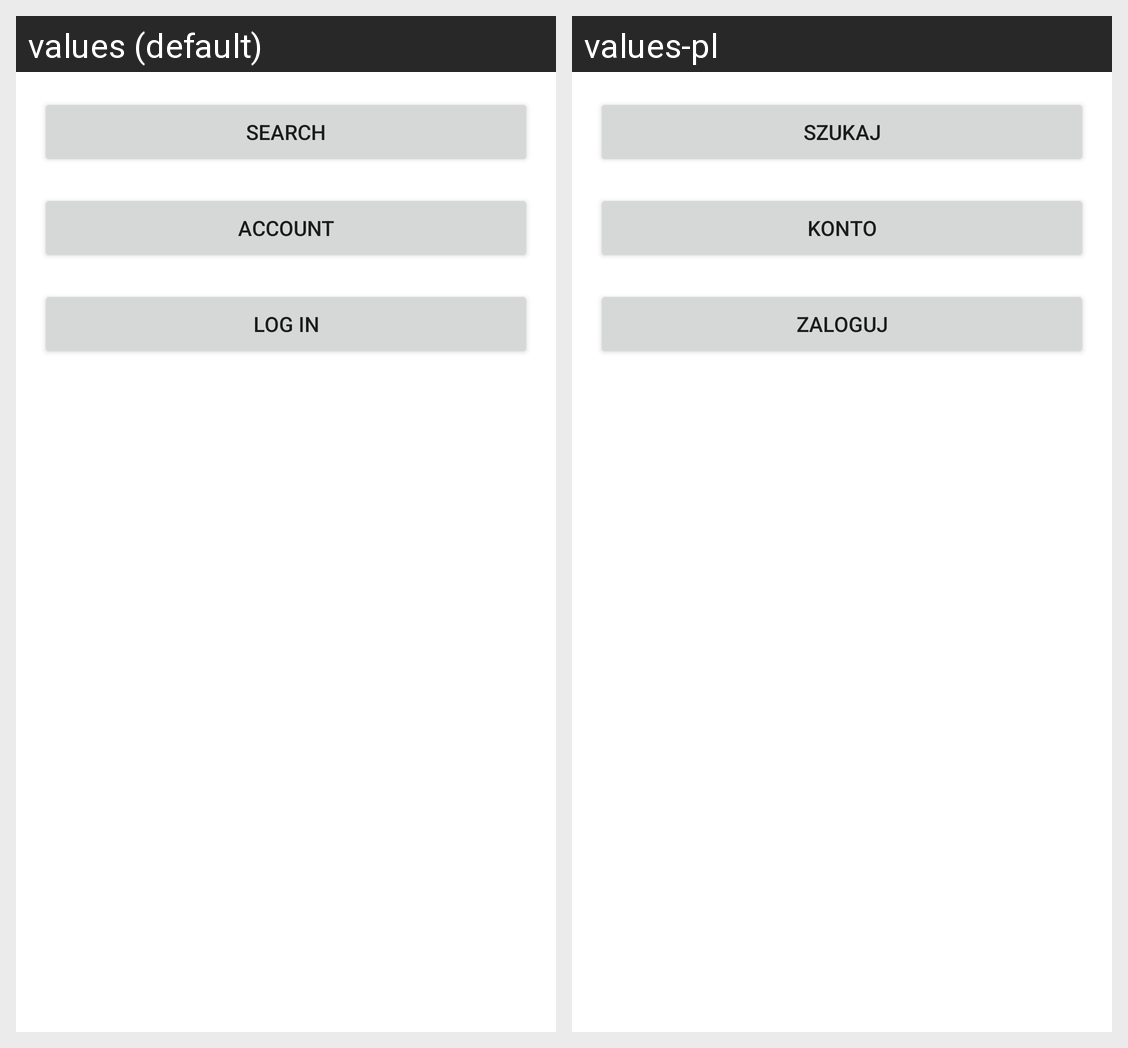

For this localized Android screen grid, give each drawn string resource with its value in every locale shown.
Android screen res/layout/activity_main.xml rendered under 2 locales, left to right: values (default), values-pl. Device: Nexus 5 (rendered at 1080×1920; each locale shown at half size, 540×960, under a caption strip naming it); theme Theme.Foodapk.
Strings drawn on this screen, with the default value and each locale's value (text and hints the layout hard-codes, and strings that could not be matched under every locale, appear in the picture but are not listed):

szukaj
  values: Search
  values-pl: Szukaj

konto
  values: Account
  values-pl: Konto

zaloguj
  values: Log in
  values-pl: Zaloguj
